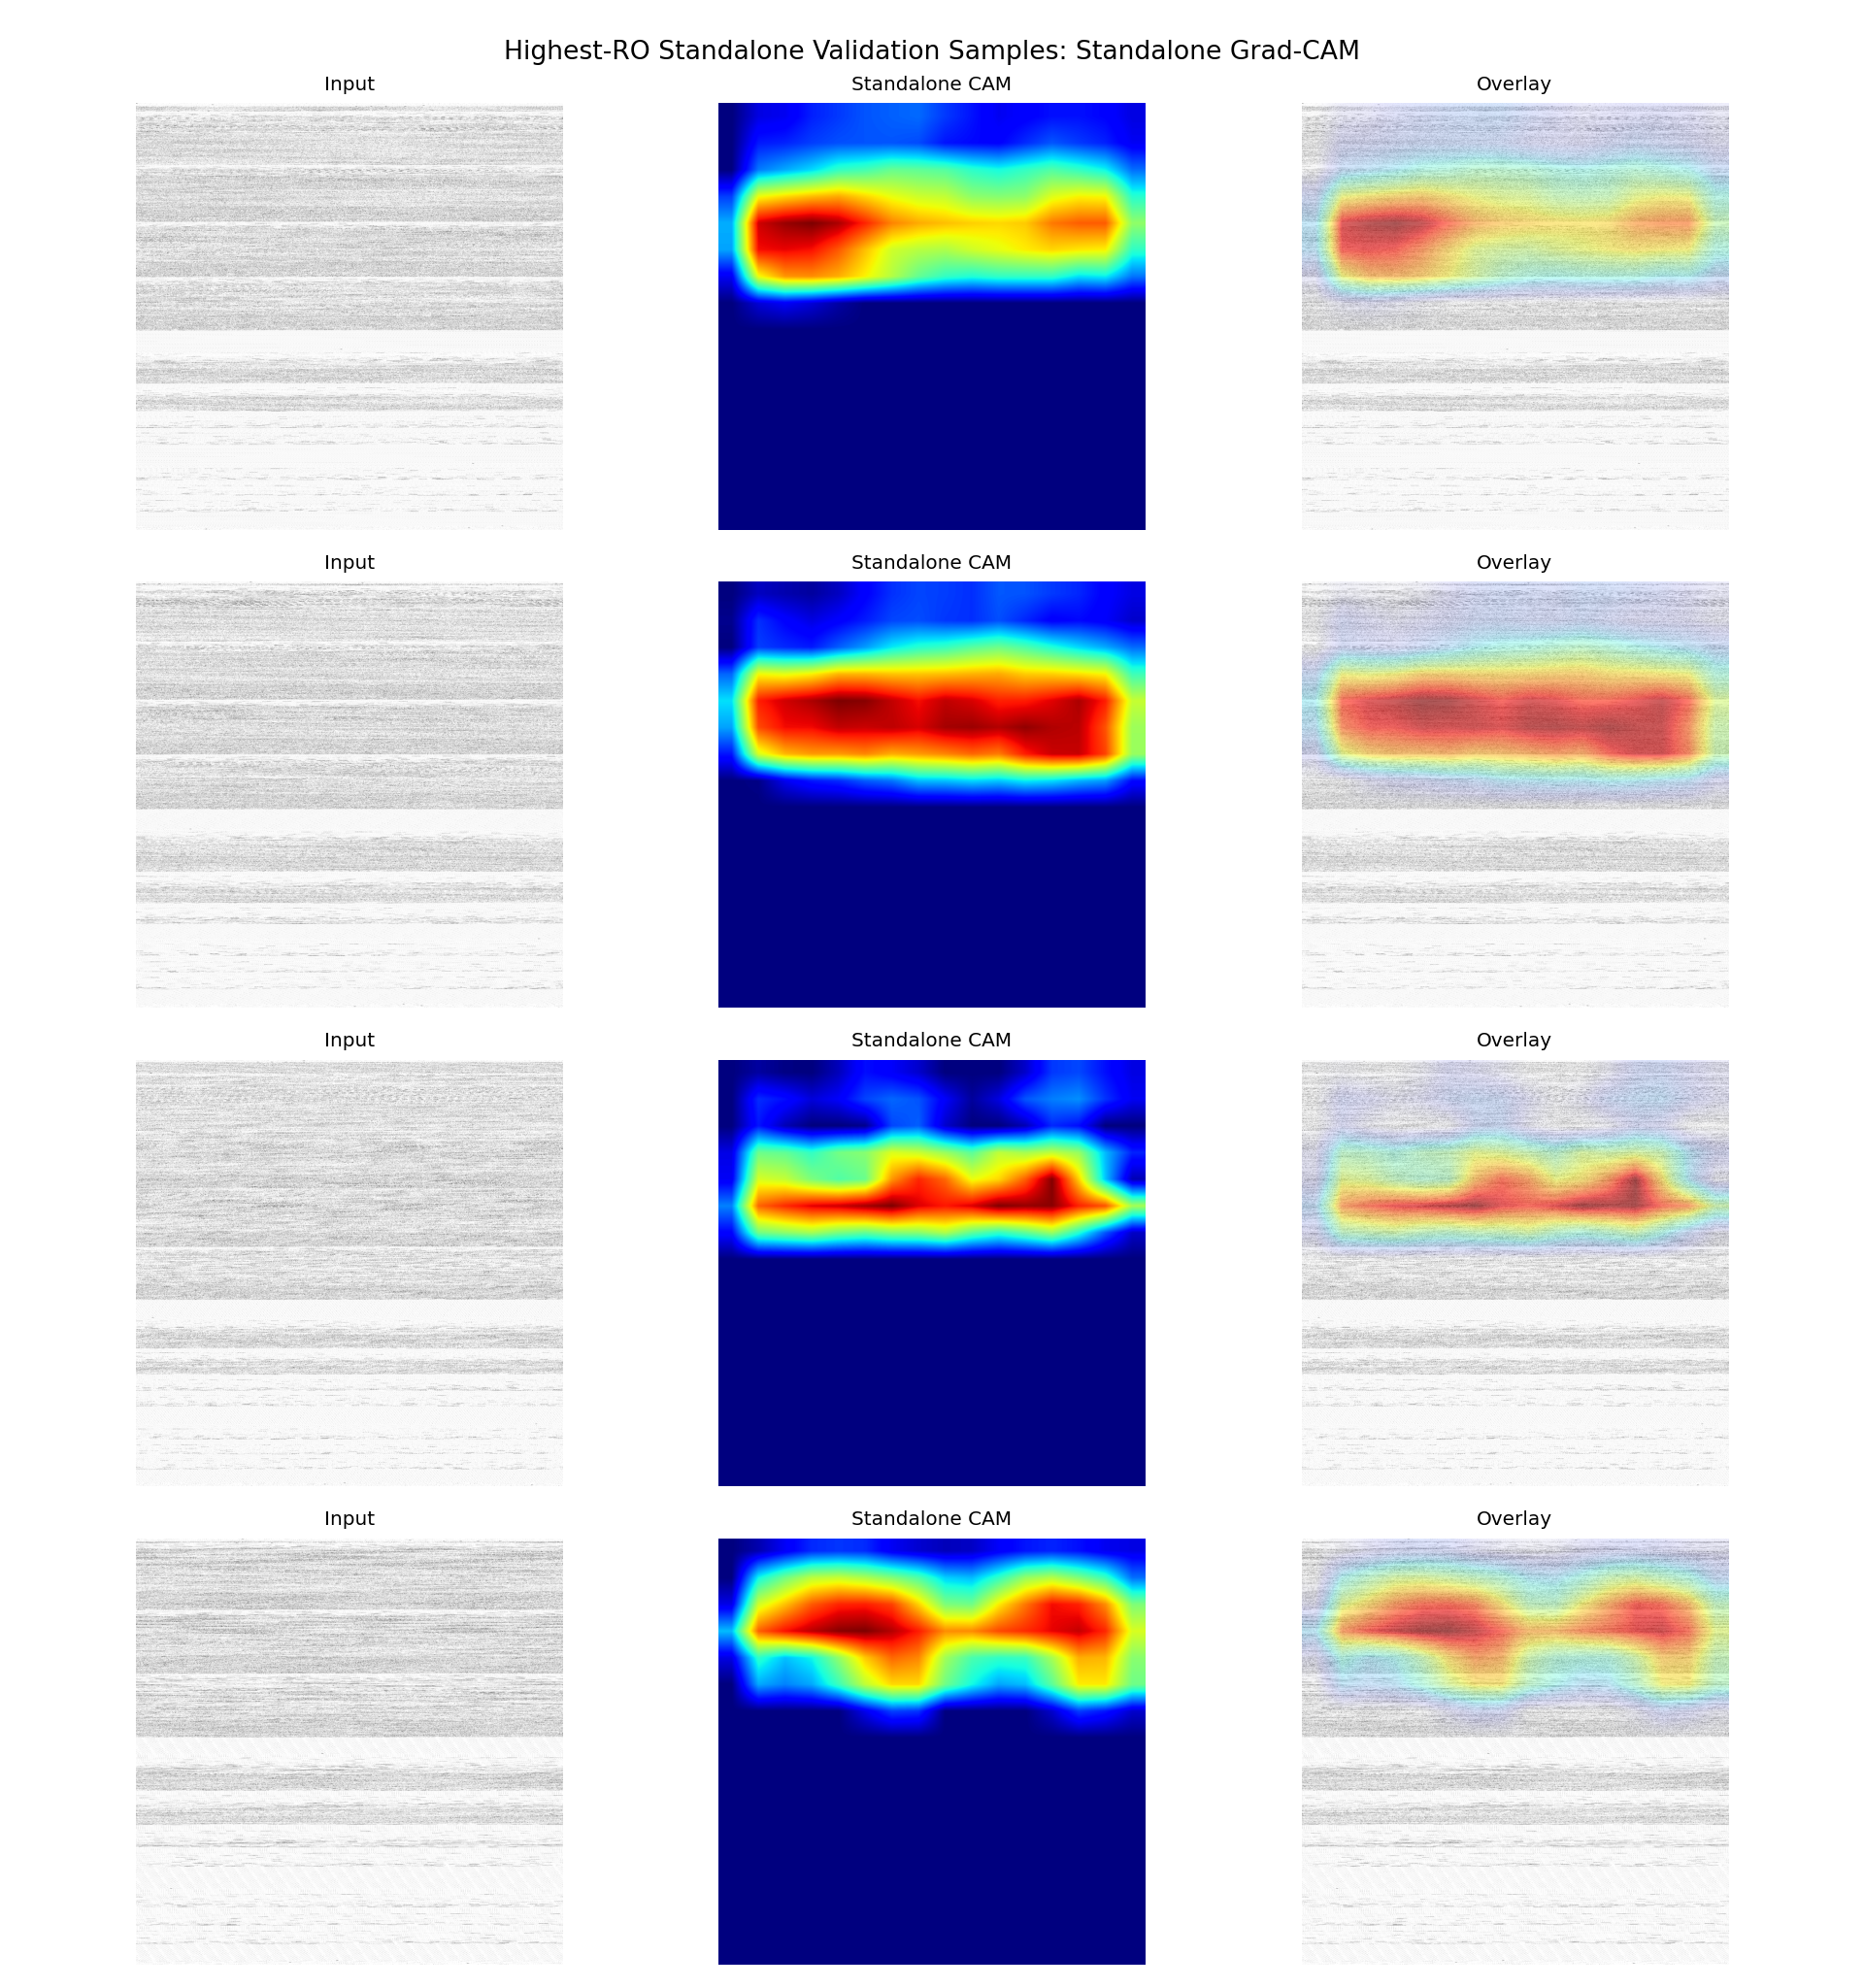

The file beside this chart, header and first rows:
sample_id, app_name, ro_count, probability, predicted_label, correct, split, target_class, target_layer
it1_S074, ro_22000, 22000, 0.9998, 1, True, fold_0, standalone, conv6
it2_S013, ro_21000, 21000, 1, 1, True, fold_0, standalone, conv6
it2_S042, ro_20000, 20000, 0.9963, 1, True, fold_0, standalone, conv6
it1_S027, ro_19000, 19000, 0.9994, 1, True, fold_0, standalone, conv6
